Labelled photos from "nn_images", an image-classification folder in iceberg-project/Seals. The possible labels are: crabeater, emperor, pack ice, pack-ice, weddell.

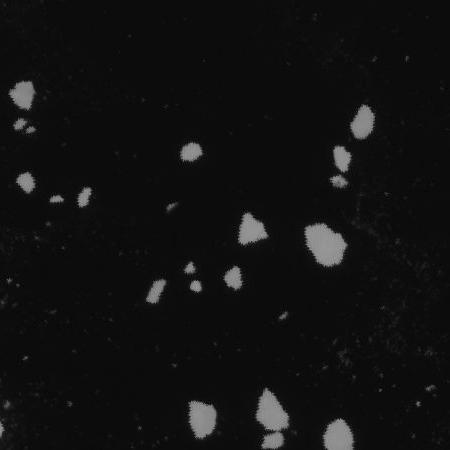
Label: pack ice

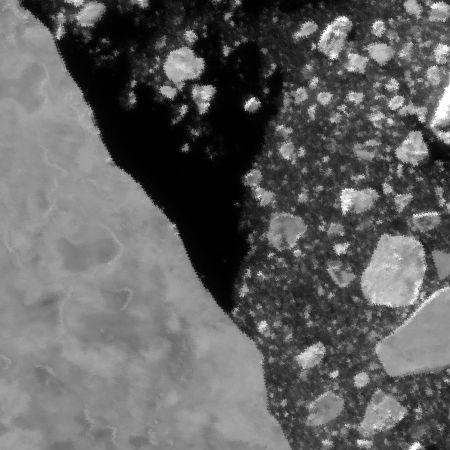
Label: pack-ice

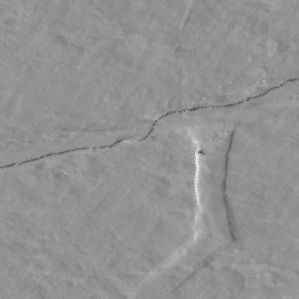
Label: weddell

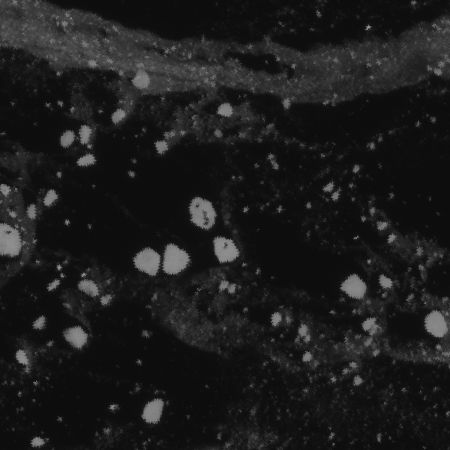
Label: crabeater

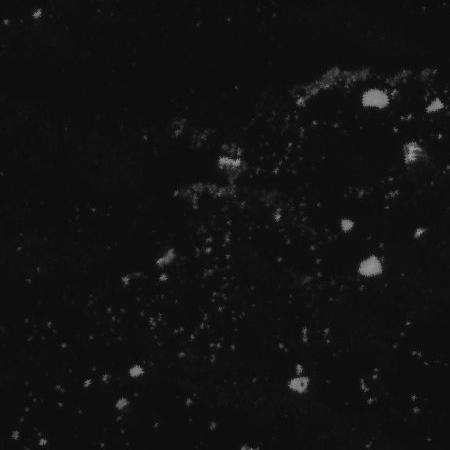
Label: pack-ice

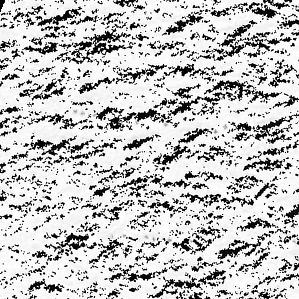
Label: emperor
